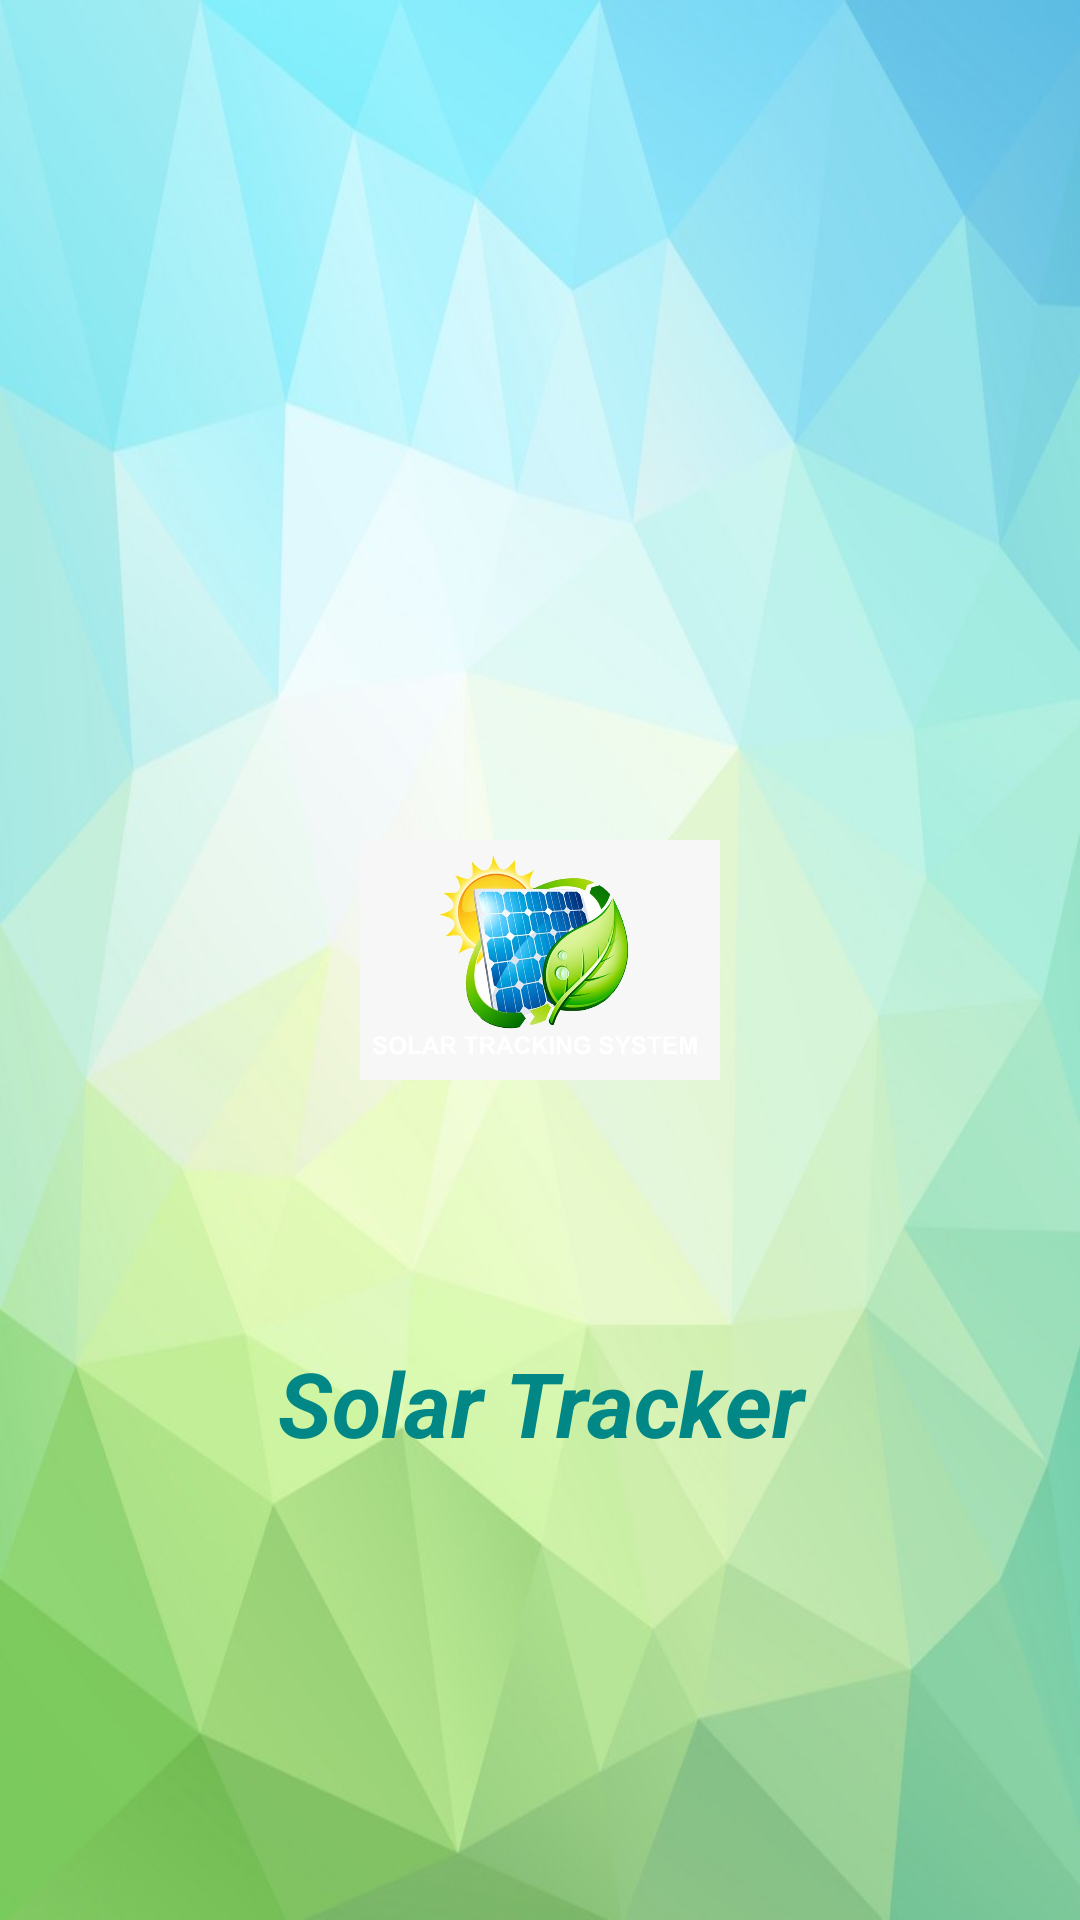

Produce the Android XML layout that renders to this screen, including the resource entries it uses.
<!-- AndroidManifest.xml: application theme Theme.KitchenGardenApp -->
<!-- res/layout/activity_main.xml -->
<?xml version="1.0" encoding="utf-8"?>
<RelativeLayout xmlns:android="http://schemas.android.com/apk/res/android"
    android:layout_width="wrap_content"
    android:layout_height="wrap_content"
    android:orientation="vertical"
    android:background="@drawable/image">

    <ImageView
        android:id="@+id/logo"
        android:layout_width="wrap_content"
        android:layout_height="wrap_content"
        android:layout_alignParentStart="true"
        android:layout_alignParentEnd="true"
        android:layout_centerVertical="true"
        android:layout_marginStart="35dp"
        android:layout_marginTop="560dp"
        android:layout_marginEnd="35dp"
        android:src="@drawable/solar" />

    <TextView
        android:layout_width="match_parent"
        android:layout_height="wrap_content"
        android:layout_alignParentTop="true"
        android:layout_alignParentBottom="true"
        android:layout_marginTop="300dp"
        android:layout_marginBottom="5dp"
        android:gravity="center"
        android:text="Solar Tracker"
        android:textColor="@color/teal_700"
        android:textSize="30dp"
        android:textStyle="bold|italic" />

</RelativeLayout>
<!-- resources referenced by this layout -->
<resources>
  <!-- drawable image: jpg bitmap (drawable, 74785 bytes) -->
  <!-- drawable solar: jpeg bitmap (drawable, 61203 bytes) -->
  <style name="Theme.KitchenGardenApp" parent="Theme.MaterialComponents.DayNight.DarkActionBar">
          
          <item name="colorPrimary">@color/purple_500</item>
          <item name="colorPrimaryVariant">@color/purple_700</item>
          <item name="colorOnPrimary">@color/white</item>
          
          <item name="colorSecondary">@color/teal_200</item>
          <item name="colorSecondaryVariant">@color/teal_700</item>
          <item name="colorOnSecondary">@color/black</item>
          
          <item name="android:statusBarColor" tools:targetApi="l">?attr/colorPrimaryVariant</item>
          
      </style>
  <!-- not gathered from this repository: default colours our renderer supplied (Android Studio template values) -->
  <color name="purple_500">#FF6200EE</color>
  <color name="purple_700">#FF3700B3</color>
  <color name="teal_200">#FF03DAC5</color>
  <color name="teal_700">#FF018786</color>
  <color name="black">#FF000000</color>
  <color name="white">#FFFFFFFF</color>
</resources>
